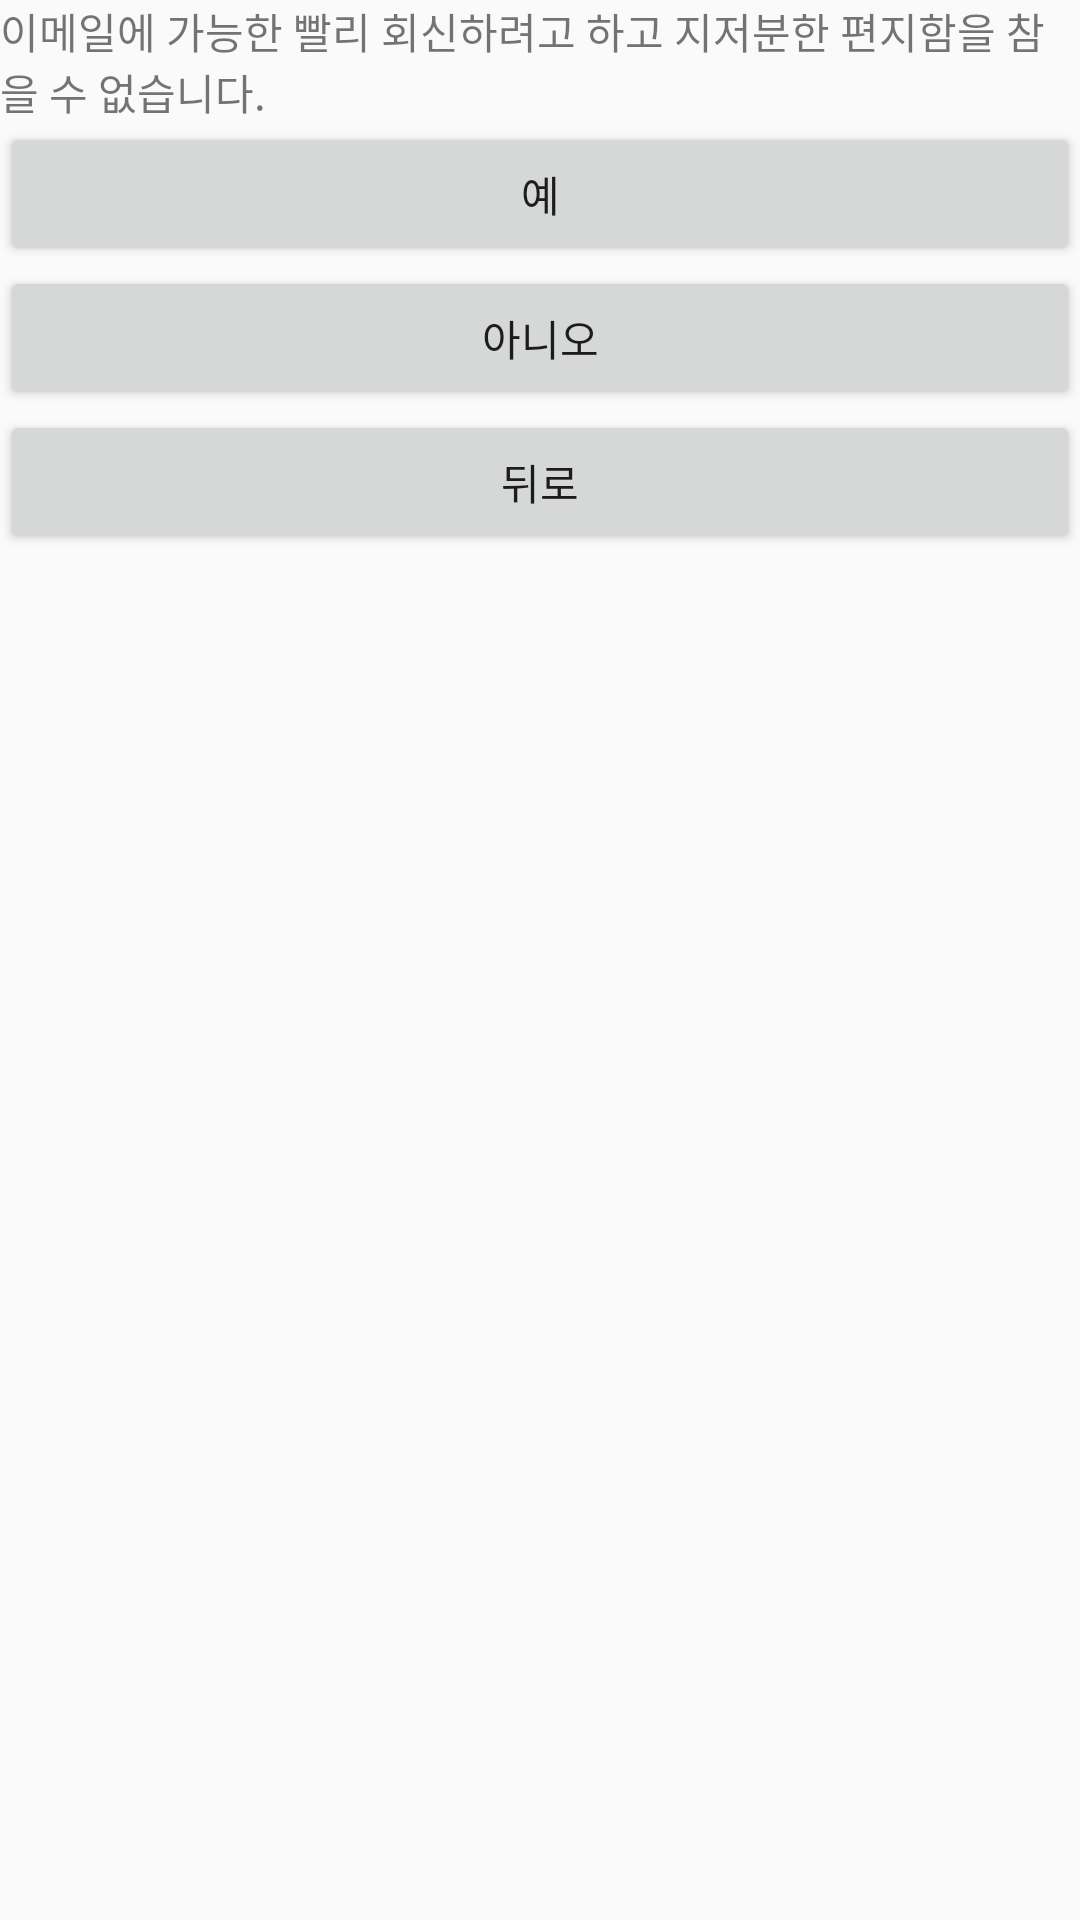

Write the Android layout XML for this screen, with the resource values it uses.
<!-- AndroidManifest.xml: application theme AppTheme -->
<!-- res/layout/activity_fourth.xml -->
<?xml version="1.0" encoding="utf-8"?>
<LinearLayout
    xmlns:android="http://schemas.android.com/apk/res/android"
    android:orientation="vertical"
    android:layout_width="match_parent"
    android:layout_height="match_parent">

    <TextView
        android:id="@+id/text"
        android:layout_width="fill_parent"
        android:layout_height="wrap_content"
        android:text="이메일에 가능한 빨리 회신하려고 하고 지저분한 편지함을 참을 수 없습니다."
        />

    <Button
        android:layout_width="fill_parent"
        android:layout_height="wrap_content"
        android:id="@+id/testBtn"
        android:text="예"/>

    <Button
        android:layout_width="fill_parent"
        android:layout_height="wrap_content"
        android:id="@+id/BBtn"
        android:text="아니오"/>


    <Button
        android:layout_width="fill_parent"
        android:layout_height="wrap_content"
        android:id="@+id/cancelBtn"
        android:text="뒤로"/>
</LinearLayout>
<!-- resources referenced by this layout -->
<resources>
  <style name="AppTheme" parent="Theme.AppCompat.Light.DarkActionBar">
          
          <item name="colorPrimary">@color/colorPrimary</item>
          <item name="colorPrimaryDark">@color/colorPrimaryDark</item>
          <item name="colorAccent">@color/colorAccent</item>
      </style>
  <!-- not gathered from this repository: default colours our renderer supplied (Android Studio template values) -->
  <color name="colorPrimary">#FF6200EE</color>
  <color name="colorPrimaryDark">#FF3700B3</color>
  <color name="colorAccent">#FF03DAC5</color>
</resources>
